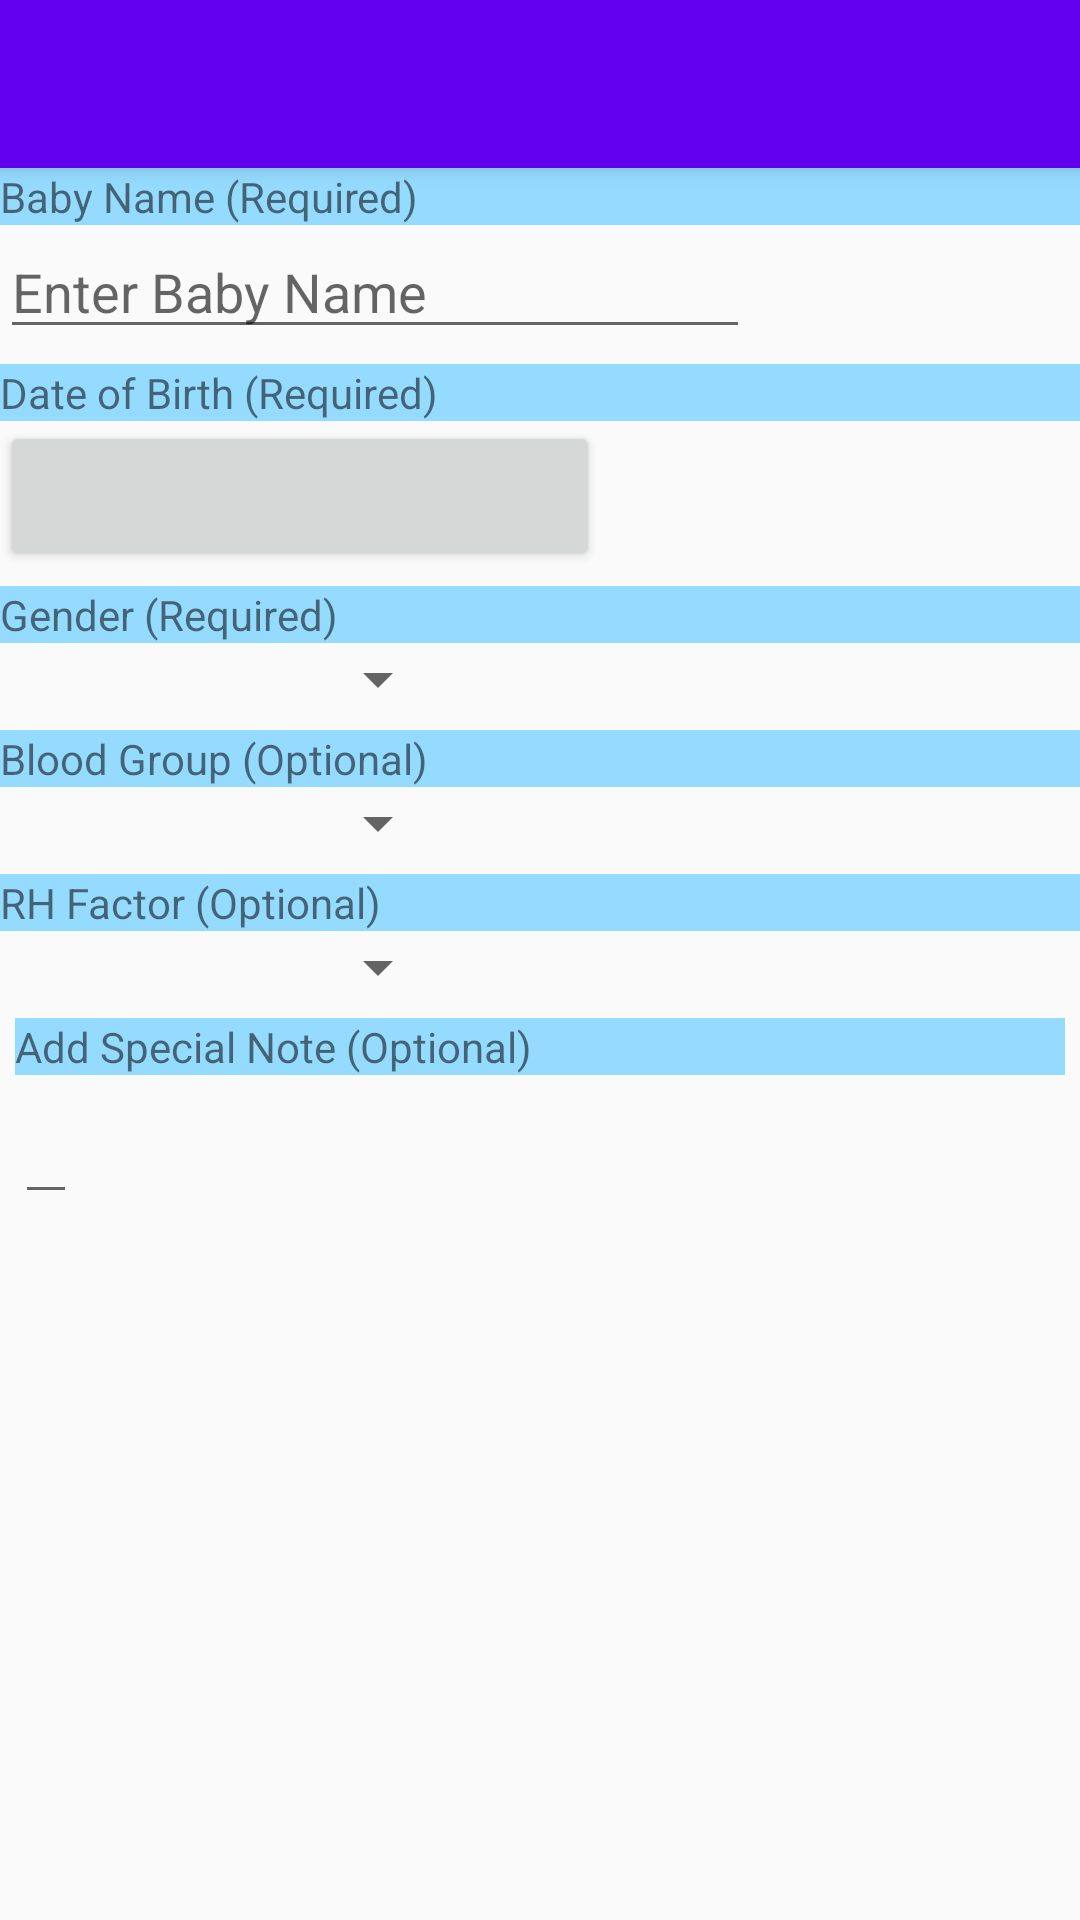

The Android layout XML behind this screen, and the referenced resources:
<!-- AndroidManifest.xml: application theme AppTheme -->
<!-- res/layout/activity_baby_a_u.xml -->
<?xml version="1.0" encoding="utf-8"?>
<androidx.coordinatorlayout.widget.CoordinatorLayout xmlns:android="http://schemas.android.com/apk/res/android"
    xmlns:app="http://schemas.android.com/apk/res-auto"
    xmlns:tools="http://schemas.android.com/tools"
    android:layout_width="match_parent"
    android:layout_height="match_parent"
    tools:context="in.sisoft.babycare.ActivityBabyAU">

    <com.google.android.material.appbar.AppBarLayout
        android:layout_width="match_parent"
        android:layout_height="wrap_content"
        android:theme="@style/AppTheme.AppBarOverlay">

        <androidx.appcompat.widget.Toolbar
            android:id="@+id/toolbar"
            android:layout_width="match_parent"
            android:layout_height="?attr/actionBarSize"
            android:background="?attr/colorPrimary"
            app:popupTheme="@style/AppTheme.PopupOverlay" />

    </com.google.android.material.appbar.AppBarLayout>



    <include layout="@layout/content_activity_baby_a_u" />

</androidx.coordinatorlayout.widget.CoordinatorLayout>
<!-- res/layout/content_activity_baby_a_u.xml (included above) -->
<?xml version="1.0" encoding="utf-8"?>
<LinearLayout xmlns:android="http://schemas.android.com/apk/res/android"
    xmlns:app="http://schemas.android.com/apk/res-auto"
    android:layout_width="match_parent"
    android:layout_height="match_parent"
    app:layout_behavior="@string/appbar_scrolling_view_behavior"
    android:orientation="vertical">

    <TextView
            android:id="@+id/name"
            android:layout_width="match_parent"
            android:layout_height="wrap_content"
            android:background="@color/bodyborder"
            android:text="@string/baby_name" />


        <EditText
            android:id="@+id/babyname"
            android:layout_width="250dp"
            android:layout_height="wrap_content"
            android:ems="10"
            android:imeOptions="actionDone"
            android:inputType="text"
            android:hint="Enter Baby Name"
            android:autofillHints="" />

        <TextView
            android:id="@+id/dob"
            android:layout_width="match_parent"
            android:layout_height="wrap_content"
            android:background="@color/bodyborder"
            android:layout_marginTop="5dp"
            android:text="@string/dob" />

        <Button
            android:id="@+id/btn_baby_DOB"
            android:layout_width="200dp"
            android:layout_height="50dp"
            />



        <TextView
            android:id="@+id/gender"
            android:layout_width="match_parent"
            android:layout_height="wrap_content"
            android:layout_marginTop="5dp"
            android:background="@color/bodyborder"
            android:text="@string/gndr" />




        <Spinner
            android:id="@+id/spinner"
            android:layout_width="150dp"
            android:layout_height="wrap_content"
        />


     <TextView
            android:id="@+id/Blood"
            android:layout_width="match_parent"
            android:layout_height="wrap_content"
         android:layout_marginTop="5dp"
         android:background="@color/bodyborder"
            android:text="@string/bld" />

        <Spinner
            android:id="@+id/spinnerblood"
            android:layout_width="150dp"
            android:layout_height="wrap_content"
 />

        <TextView
            android:id="@+id/RH"
            android:layout_width="match_parent"
            android:layout_height="wrap_content"
            android:layout_marginTop="5dp"
            android:background="@color/bodyborder"
            android:text="@string/rh" />

        <Spinner
            android:id="@+id/spinnerrh"
            android:layout_width="150dp"
            android:layout_height="wrap_content"
            android:layout_span="2" />


        <TextView
            android:id="@+id/txt_Note"
            android:layout_width="match_parent"
            android:layout_height="wrap_content"
            android:background="@color/bodyborder"
            android:layout_margin="5dp"
            android:text="@string/note" />




        <EditText
            android:id="@+id/notetakn"
            android:layout_width="wrap_content"
            android:layout_height="wrap_content"
            android:gravity="top"
            android:imeOptions="actionDone"
            android:layout_marginStart="5dp"
            android:layout_marginEnd="5dp"
            android:paddingStart="5dp"
            android:paddingEnd="5dp"
            />


</LinearLayout>
<!-- resources referenced by this layout -->
<resources>
  <color name="bodyborder">#ff94dbff</color>
  <string name="baby_name">Baby Name (Required)</string>
  <string name="bld">Blood Group (Optional) </string>
  <string name="dob">Date of Birth (Required)</string>
  <string name="gndr">Gender (Required)</string>
  <string name="note">Add Special Note (Optional) </string>
  <string name="rh">RH Factor (Optional)</string>
  <style name="AppTheme" parent="Theme.AppCompat.Light.DarkActionBar">
          
          <item name="colorPrimary">@color/colorPrimary</item>
          <item name="colorPrimaryDark">@color/colorPrimaryDark</item>
          <item name="colorAccent">@color/colorAccent</item>
      </style>
  <color name="colorPrimary">#6200EE</color>
  <color name="colorPrimaryDark">#3700B3</color>
  <color name="colorAccent">#03DAC5</color>
</resources>
